Dataset: data (GitHub, Navarro45/Projeto-Transformador-1). Classes: galaxy, quasar, star.

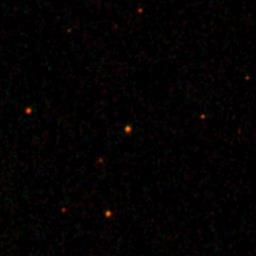
Label: galaxy

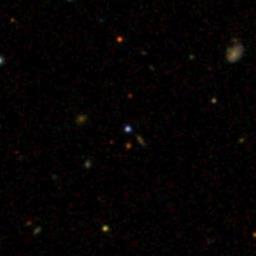
Label: quasar

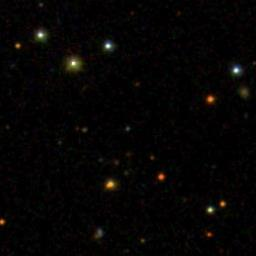
Label: quasar

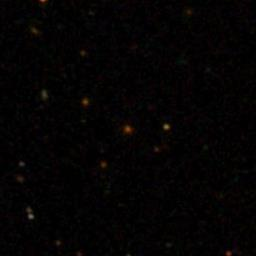
Label: galaxy

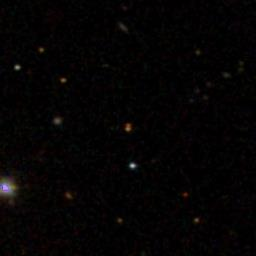
Label: star

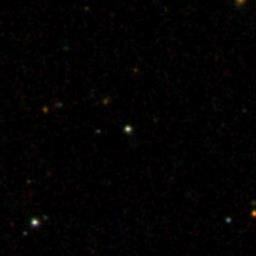
Label: star
